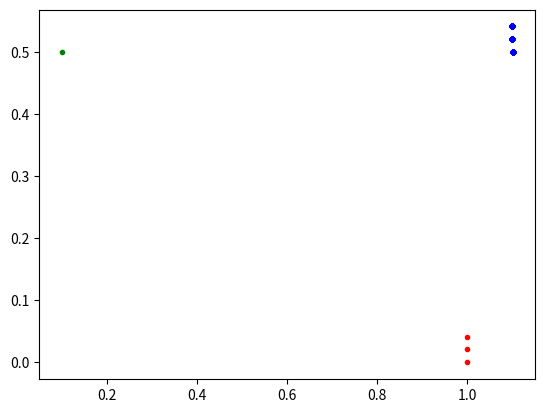

Generate this figure with matplotlib:
# Unit test for random points

import numpy as np
import matplotlib.pyplot as plt

n = 3
r = np.arange(0,n)
res = 300

points = np.exp((2.0*np.pi*r*1j)/res)

start = 0.1+0.5j

def compute_new_rand_location(point):
    rand_location = np.random.randint(0,n)
    print(rand_location)
    vector = (points[rand_location])

    # Pick starting position
    next_point = start + vector

    return next_point, rand_location

next_point = start
iterations = 1000
for iteration in range(iterations):
    next_point, rand_location = compute_new_rand_location(next_point)
    plt.plot(np.real(next_point), np.imag(next_point), "b.")

plt.plot(np.real(points), np.imag(points), "r.")
plt.plot(np.real(start), np.imag(start), "g.")

plt.show()





def compute_new_rand_location(startLoc):
    rand_location = np.random.randint(0,n)
